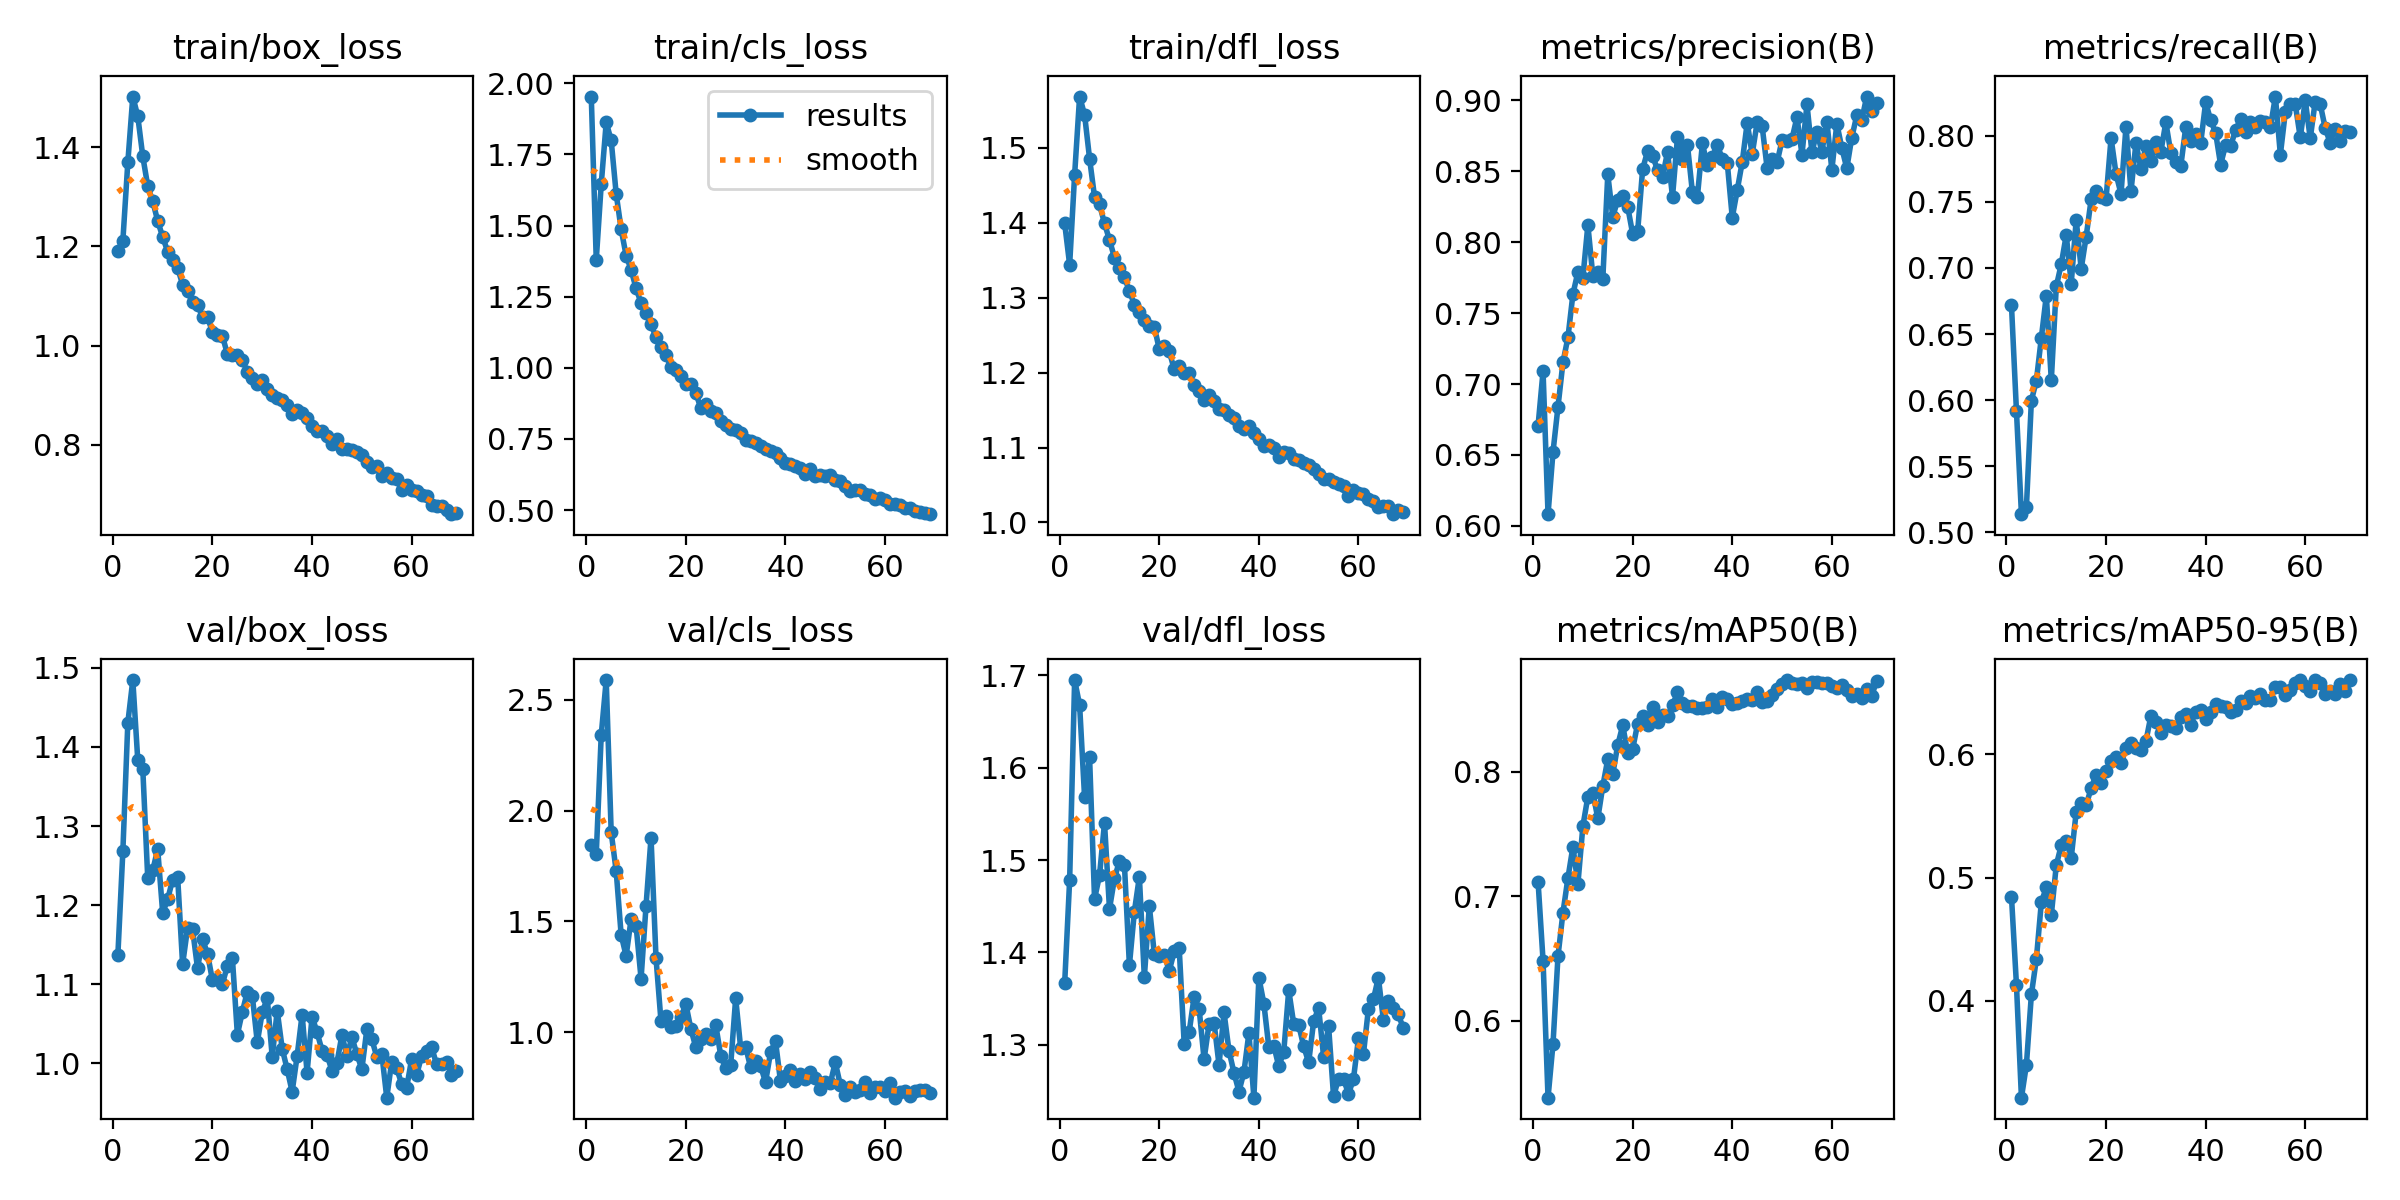

The file beside this chart, header and first rows:
epoch, time, train/box_loss, train/cls_loss, train/dfl_loss, metrics/precision(B), metrics/recall(B), metrics/mAP50(B), metrics/mAP50-95(B), val/box_loss, val/cls_loss, val/dfl_loss, lr/pg0, lr/pg1, lr/pg2, lr/pg3, lr/pg4, lr/pg5, lr/pg6, lr/pg7
1, 165.8, 1.19, 1.953, 1.399, 0.6707, 0.6717, 0.7116, 0.4845, 1.137, 1.845, 1.367, 0.009978, 0.003326, 0.009978, 0.003326, 0.009978, 0.003326, 0.009978, 0.003326
2, 315.9, 1.211, 1.379, 1.344, 0.709, 0.5918, 0.6483, 0.4131, 1.268, 1.803, 1.479, 0.01978, 0.006594, 0.01978, 0.006594, 0.01978, 0.006594, 0.01978, 0.006594
3, 461.1, 1.369, 1.645, 1.464, 0.6083, 0.5139, 0.538, 0.3217, 1.431, 2.341, 1.695, 0.02938, 0.009795, 0.02938, 0.009795, 0.02938, 0.009795, 0.02938, 0.009795
4, 604.7, 1.502, 1.862, 1.568, 0.6521, 0.5193, 0.5813, 0.3483, 1.484, 2.589, 1.668, 0.02911, 0.009703, 0.02911, 0.009703, 0.02911, 0.009703, 0.02911, 0.009703
5, 748.2, 1.462, 1.799, 1.544, 0.684, 0.5997, 0.6518, 0.4053, 1.383, 1.902, 1.568, 0.02881, 0.009604, 0.02881, 0.009604, 0.02881, 0.009604, 0.02881, 0.009604
6, 891.8, 1.381, 1.612, 1.486, 0.7154, 0.6148, 0.6869, 0.434, 1.372, 1.728, 1.611, 0.02851, 0.009505, 0.02851, 0.009505, 0.02851, 0.009505, 0.02851, 0.009505
7, 1036, 1.321, 1.487, 1.434, 0.7329, 0.6473, 0.7147, 0.48, 1.234, 1.44, 1.458, 0.02822, 0.009406, 0.02822, 0.009406, 0.02822, 0.009406, 0.02822, 0.009406
8, 1179, 1.291, 1.395, 1.424, 0.7634, 0.6791, 0.7399, 0.4921, 1.244, 1.344, 1.484, 0.02792, 0.009307, 0.02792, 0.009307, 0.02792, 0.009307, 0.02792, 0.009307
9, 1323, 1.251, 1.344, 1.399, 0.779, 0.6151, 0.7099, 0.4696, 1.271, 1.511, 1.54, 0.02762, 0.009208, 0.02762, 0.009208, 0.02762, 0.009208, 0.02762, 0.009208
10, 1467, 1.219, 1.279, 1.377, 0.775, 0.686, 0.7564, 0.51, 1.19, 1.481, 1.447, 0.02733, 0.009109, 0.02733, 0.009109, 0.02733, 0.009109, 0.02733, 0.009109
11, 1612, 1.189, 1.228, 1.354, 0.8121, 0.7028, 0.7801, 0.5261, 1.208, 1.242, 1.48, 0.02703, 0.00901, 0.02703, 0.00901, 0.02703, 0.00901, 0.02703, 0.00901
12, 1757, 1.172, 1.192, 1.339, 0.7763, 0.7249, 0.7832, 0.5298, 1.232, 1.571, 1.499, 0.02673, 0.008911, 0.02673, 0.008911, 0.02673, 0.008911, 0.02673, 0.008911
13, 1908, 1.157, 1.153, 1.327, 0.7793, 0.6882, 0.7626, 0.516, 1.236, 1.878, 1.495, 0.02644, 0.008812, 0.02644, 0.008812, 0.02644, 0.008812, 0.02644, 0.008812
14, 2059, 1.123, 1.107, 1.309, 0.7742, 0.7363, 0.7885, 0.5531, 1.125, 1.335, 1.386, 0.02614, 0.008713, 0.02614, 0.008713, 0.02614, 0.008713, 0.02614, 0.008713
15, 2210, 1.11, 1.071, 1.291, 0.8478, 0.6993, 0.8103, 0.5602, 1.171, 1.05, 1.444, 0.02584, 0.008614, 0.02584, 0.008614, 0.02584, 0.008614, 0.02584, 0.008614
16, 2356, 1.087, 1.046, 1.281, 0.8179, 0.7237, 0.7982, 0.5586, 1.17, 1.074, 1.482, 0.02555, 0.008515, 0.02555, 0.008515, 0.02555, 0.008515, 0.02555, 0.008515
17, 2500, 1.081, 1.001, 1.27, 0.8298, 0.7518, 0.8216, 0.5724, 1.12, 1.022, 1.373, 0.02525, 0.008416, 0.02525, 0.008416, 0.02525, 0.008416, 0.02525, 0.008416
18, 2645, 1.058, 0.9907, 1.262, 0.8326, 0.7584, 0.8374, 0.5833, 1.157, 1.027, 1.45, 0.02495, 0.008317, 0.02495, 0.008317, 0.02495, 0.008317, 0.02495, 0.008317
19, 2788, 1.057, 0.9696, 1.261, 0.825, 0.7534, 0.8153, 0.5766, 1.139, 1.067, 1.399, 0.02465, 0.008218, 0.02465, 0.008218, 0.02465, 0.008218, 0.02465, 0.008218
20, 2933, 1.027, 0.9444, 1.231, 0.8058, 0.7524, 0.8184, 0.5862, 1.105, 1.127, 1.396, 0.02436, 0.008119, 0.02436, 0.008119, 0.02436, 0.008119, 0.02436, 0.008119
21, 3077, 1.022, 0.9421, 1.236, 0.8076, 0.7982, 0.8389, 0.5943, 1.107, 1.015, 1.398, 0.02406, 0.00802, 0.02406, 0.00802, 0.02406, 0.00802, 0.02406, 0.00802
22, 3221, 1.019, 0.9122, 1.229, 0.8515, 0.7711, 0.8451, 0.5973, 1.101, 0.9318, 1.38, 0.02376, 0.007921, 0.02376, 0.007921, 0.02376, 0.007921, 0.02376, 0.007921
23, 3366, 0.9826, 0.8572, 1.204, 0.8643, 0.7559, 0.8381, 0.5926, 1.123, 0.9696, 1.401, 0.02347, 0.007822, 0.02347, 0.007822, 0.02347, 0.007822, 0.02347, 0.007822
24, 3510, 0.9813, 0.874, 1.208, 0.8608, 0.8069, 0.8523, 0.6045, 1.133, 0.9929, 1.405, 0.02317, 0.007723, 0.02317, 0.007723, 0.02317, 0.007723, 0.02317, 0.007723
25, 3655, 0.9816, 0.849, 1.199, 0.8509, 0.7579, 0.8397, 0.6086, 1.036, 0.9714, 1.301, 0.02287, 0.007624, 0.02287, 0.007624, 0.02287, 0.007624, 0.02287, 0.007624
26, 3800, 0.9713, 0.8396, 1.2, 0.846, 0.7945, 0.8457, 0.6051, 1.065, 1.032, 1.314, 0.02258, 0.007525, 0.02258, 0.007525, 0.02258, 0.007525, 0.02258, 0.007525
27, 3944, 0.9466, 0.8146, 1.184, 0.8636, 0.775, 0.8448, 0.6035, 1.091, 0.8947, 1.352, 0.02228, 0.007426, 0.02228, 0.007426, 0.02228, 0.007426, 0.02228, 0.007426
28, 4088, 0.9346, 0.7973, 1.175, 0.832, 0.792, 0.8535, 0.6103, 1.085, 0.8373, 1.339, 0.02198, 0.007327, 0.02198, 0.007327, 0.02198, 0.007327, 0.02198, 0.007327
29, 4233, 0.922, 0.7854, 1.163, 0.8741, 0.7808, 0.864, 0.6309, 1.027, 0.851, 1.284, 0.02168, 0.007228, 0.02168, 0.007228, 0.02168, 0.007228, 0.02168, 0.007228
30, 4377, 0.9306, 0.7799, 1.171, 0.859, 0.7948, 0.8557, 0.6262, 1.065, 1.153, 1.323, 0.02139, 0.007129, 0.02139, 0.007129, 0.02139, 0.007129, 0.02139, 0.007129
31, 4521, 0.912, 0.7707, 1.162, 0.8685, 0.7877, 0.853, 0.617, 1.082, 0.9288, 1.324, 0.02109, 0.00703, 0.02109, 0.00703, 0.02109, 0.00703, 0.02109, 0.00703
32, 4666, 0.9014, 0.7473, 1.152, 0.8351, 0.81, 0.8529, 0.6234, 1.008, 0.9336, 1.278, 0.02079, 0.006931, 0.02079, 0.006931, 0.02079, 0.006931, 0.02079, 0.006931
33, 4810, 0.8935, 0.7426, 1.15, 0.8321, 0.787, 0.8517, 0.6229, 1.067, 0.8416, 1.335, 0.0205, 0.006832, 0.0205, 0.006832, 0.0205, 0.006832, 0.0205, 0.006832
34, 4955, 0.8907, 0.7348, 1.143, 0.8696, 0.7803, 0.8514, 0.6213, 1.019, 0.87, 1.294, 0.0202, 0.006733, 0.0202, 0.006733, 0.0202, 0.006733, 0.0202, 0.006733
35, 5103, 0.8803, 0.7247, 1.14, 0.8541, 0.7768, 0.8522, 0.6303, 0.9926, 0.8469, 1.27, 0.0199, 0.006634, 0.0199, 0.006634, 0.0199, 0.006634, 0.0199, 0.006634
36, 5254, 0.8629, 0.7132, 1.128, 0.86, 0.8064, 0.8583, 0.6327, 0.9642, 0.7752, 1.249, 0.01961, 0.006535, 0.01961, 0.006535, 0.01961, 0.006535, 0.01961, 0.006535
37, 5405, 0.8695, 0.7089, 1.125, 0.8687, 0.7961, 0.852, 0.6238, 1.009, 0.9093, 1.27, 0.01931, 0.006436, 0.01931, 0.006436, 0.01931, 0.006436, 0.01931, 0.006436
38, 5557, 0.8634, 0.7006, 1.128, 0.8586, 0.8014, 0.8606, 0.6344, 1.062, 0.9599, 1.313, 0.01901, 0.006337, 0.01901, 0.006337, 0.01901, 0.006337, 0.01901, 0.006337
39, 5708, 0.8531, 0.6841, 1.119, 0.8558, 0.7944, 0.8584, 0.6354, 0.9883, 0.7787, 1.243, 0.01871, 0.006238, 0.01871, 0.006238, 0.01871, 0.006238, 0.01871, 0.006238
40, 5859, 0.8388, 0.6637, 1.111, 0.8174, 0.8252, 0.8544, 0.6282, 1.059, 0.8037, 1.373, 0.01842, 0.006139, 0.01842, 0.006139, 0.01842, 0.006139, 0.01842, 0.006139
41, 6005, 0.827, 0.6632, 1.102, 0.8367, 0.8117, 0.8551, 0.6339, 1.039, 0.8294, 1.345, 0.01812, 0.00604, 0.01812, 0.00604, 0.01812, 0.00604, 0.01812, 0.00604
42, 6150, 0.8279, 0.6555, 1.104, 0.8565, 0.8021, 0.8568, 0.6407, 1.016, 0.7822, 1.297, 0.01782, 0.005941, 0.01782, 0.005941, 0.01782, 0.005941, 0.01782, 0.005941
43, 6295, 0.818, 0.647, 1.099, 0.8842, 0.778, 0.8584, 0.6386, 1.011, 0.8115, 1.299, 0.01753, 0.005842, 0.01753, 0.005842, 0.01753, 0.005842, 0.01753, 0.005842
44, 6439, 0.8011, 0.6264, 1.087, 0.8621, 0.793, 0.858, 0.6382, 0.9905, 0.7872, 1.277, 0.01723, 0.005743, 0.01723, 0.005743, 0.01723, 0.005743, 0.01723, 0.005743
45, 6583, 0.8115, 0.6427, 1.094, 0.8845, 0.7921, 0.8645, 0.6341, 1.001, 0.8191, 1.293, 0.01693, 0.005644, 0.01693, 0.005644, 0.01693, 0.005644, 0.01693, 0.005644
46, 6728, 0.7918, 0.6187, 1.092, 0.8818, 0.804, 0.8559, 0.6354, 1.036, 0.7948, 1.359, 0.01664, 0.005545, 0.01664, 0.005545, 0.01664, 0.005545, 0.01664, 0.005545
47, 6872, 0.7912, 0.6223, 1.085, 0.8523, 0.8123, 0.8571, 0.6426, 1.009, 0.7449, 1.323, 0.01634, 0.005446, 0.01634, 0.005446, 0.01634, 0.005446, 0.01634, 0.005446
48, 7017, 0.7904, 0.6188, 1.083, 0.859, 0.8025, 0.8619, 0.6415, 1.033, 0.774, 1.322, 0.01604, 0.005347, 0.01604, 0.005347, 0.01604, 0.005347, 0.01604, 0.005347
49, 7161, 0.785, 0.6233, 1.08, 0.8563, 0.8101, 0.8664, 0.647, 1.012, 0.7689, 1.298, 0.01574, 0.005248, 0.01574, 0.005248, 0.01574, 0.005248, 0.01574, 0.005248
50, 7305, 0.7791, 0.6039, 1.077, 0.8719, 0.8063, 0.8704, 0.6451, 0.9926, 0.8646, 1.281, 0.01545, 0.005149, 0.01545, 0.005149, 0.01545, 0.005149, 0.01545, 0.005149
51, 7450, 0.7653, 0.6012, 1.071, 0.8711, 0.8109, 0.8739, 0.6486, 1.043, 0.7637, 1.325, 0.01515, 0.00505, 0.01515, 0.00505, 0.01515, 0.00505, 0.01515, 0.00505
52, 7594, 0.7556, 0.5828, 1.065, 0.8729, 0.81, 0.8713, 0.6437, 1.03, 0.7164, 1.34, 0.01485, 0.004951, 0.01485, 0.004951, 0.01485, 0.004951, 0.01485, 0.004951
53, 7739, 0.7564, 0.5671, 1.059, 0.8882, 0.8063, 0.871, 0.6438, 1.008, 0.7549, 1.287, 0.01456, 0.004852, 0.01456, 0.004852, 0.01456, 0.004852, 0.01456, 0.004852
54, 7884, 0.7379, 0.5719, 1.058, 0.8617, 0.8295, 0.8714, 0.6546, 1.012, 0.7314, 1.32, 0.01426, 0.004753, 0.01426, 0.004753, 0.01426, 0.004753, 0.01426, 0.004753
55, 8029, 0.744, 0.5702, 1.054, 0.8973, 0.7856, 0.8672, 0.6541, 0.9566, 0.7377, 1.244, 0.01396, 0.004654, 0.01396, 0.004654, 0.01396, 0.004654, 0.01396, 0.004654
56, 8174, 0.7337, 0.5557, 1.052, 0.8634, 0.8178, 0.8724, 0.6477, 1.002, 0.7756, 1.263, 0.01367, 0.004555, 0.01367, 0.004555, 0.01367, 0.004555, 0.01367, 0.004555
57, 8318, 0.7302, 0.5512, 1.048, 0.878, 0.824, 0.8724, 0.6516, 0.9935, 0.7253, 1.263, 0.01337, 0.004456, 0.01337, 0.004456, 0.01337, 0.004456, 0.01337, 0.004456
58, 8463, 0.7087, 0.5406, 1.035, 0.8638, 0.8236, 0.8718, 0.6577, 0.9741, 0.7511, 1.247, 0.01307, 0.004357, 0.01307, 0.004357, 0.01307, 0.004357, 0.01307, 0.004357
59, 8608, 0.7185, 0.5411, 1.044, 0.885, 0.7986, 0.8713, 0.6599, 0.9694, 0.7528, 1.263, 0.01277, 0.004258, 0.01277, 0.004258, 0.01277, 0.004258, 0.01277, 0.004258
60, 8758, 0.7084, 0.5344, 1.039, 0.851, 0.8267, 0.869, 0.6555, 1.006, 0.7356, 1.307, 0.01248, 0.004159, 0.01248, 0.004159, 0.01248, 0.004159, 0.01248, 0.004159
... 9 more rows
